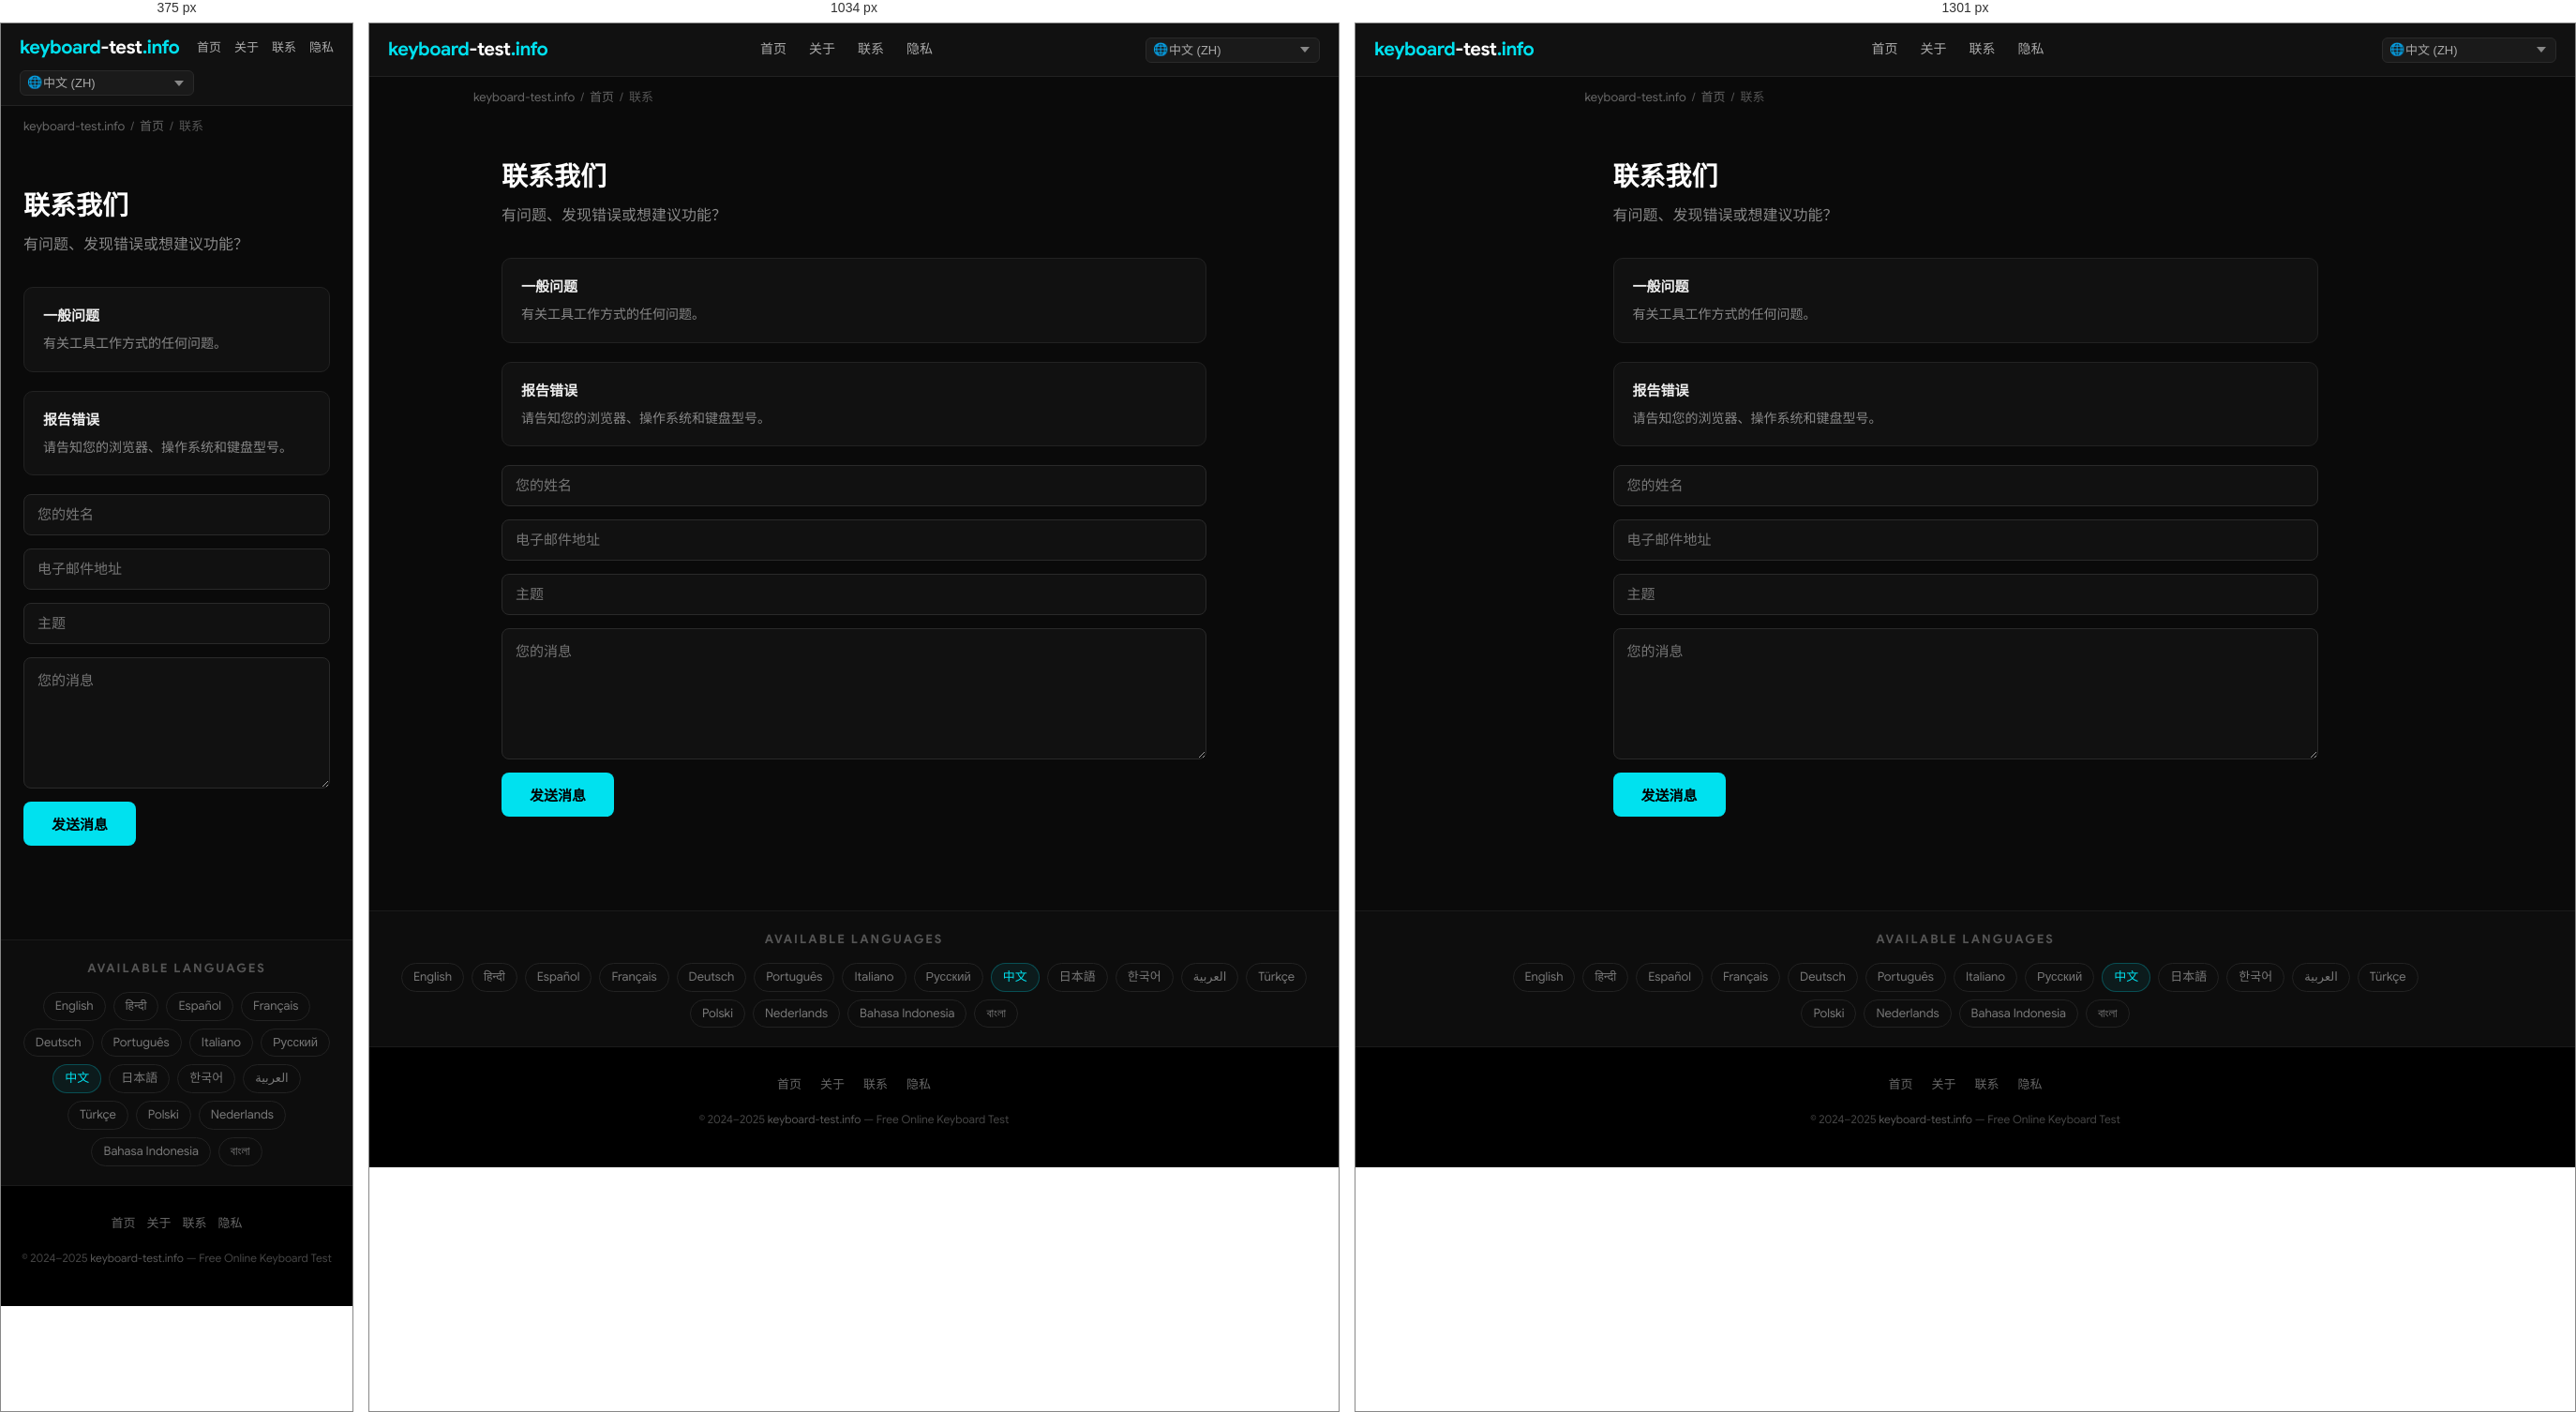
Rendered at 375 px, 1034 px and 1301 px, left to right.

<!-- file: index.html -->
<!DOCTYPE html>
<html lang="zh" dir="ltr">
<head>
  <meta charset="UTF-8">
  <meta name="viewport" content="width=device-width, initial-scale=1.0">
  <title>联系我们 — keyboard-test.info</title>
  <meta name="description" content="有问题、发现错误或想建议功能？">
  <meta name="keywords" content="keyboard test, test keyboard, keyboard test online, online keyboard tester, keyboard checker, key test, keyboard testing tool, test my keyboard">
  <meta name="robots" content="index, follow, max-snippet:-1, max-image-preview:large">
  <meta name="author" content="keyboard-test.info">
  <link rel="canonical" href="https://keyboard-test.info/zh/contact/">
  <link rel="alternate" hreflang="en" href="https://keyboard-test.info/en/">
    <link rel="alternate" hreflang="hi" href="https://keyboard-test.info/hi/">
    <link rel="alternate" hreflang="es" href="https://keyboard-test.info/es/">
    <link rel="alternate" hreflang="fr" href="https://keyboard-test.info/fr/">
    <link rel="alternate" hreflang="de" href="https://keyboard-test.info/de/">
    <link rel="alternate" hreflang="pt" href="https://keyboard-test.info/pt/">
    <link rel="alternate" hreflang="it" href="https://keyboard-test.info/it/">
    <link rel="alternate" hreflang="ru" href="https://keyboard-test.info/ru/">
    <link rel="alternate" hreflang="zh" href="https://keyboard-test.info/zh/">
    <link rel="alternate" hreflang="ja" href="https://keyboard-test.info/ja/">
    <link rel="alternate" hreflang="ko" href="https://keyboard-test.info/ko/">
    <link rel="alternate" hreflang="ar" href="https://keyboard-test.info/ar/">
    <link rel="alternate" hreflang="tr" href="https://keyboard-test.info/tr/">
    <link rel="alternate" hreflang="pl" href="https://keyboard-test.info/pl/">
    <link rel="alternate" hreflang="nl" href="https://keyboard-test.info/nl/">
    <link rel="alternate" hreflang="id" href="https://keyboard-test.info/id/">
    <link rel="alternate" hreflang="bn" href="https://keyboard-test.info/bn/">
    <link rel="alternate" hreflang="x-default" href="https://keyboard-test.info/en/">
  <!-- Open Graph -->
  <meta property="og:type" content="website">
  <meta property="og:title" content="联系我们 — keyboard-test.info">
  <meta property="og:description" content="有问题、发现错误或想建议功能？">
  <meta property="og:url" content="https://keyboard-test.info/zh/contact/">
  <meta property="og:site_name" content="keyboard-test.info">
  <meta property="og:locale" content="zh">
  <!-- Twitter Card -->
  <meta name="twitter:card" content="summary_large_image">
  <meta name="twitter:title" content="联系我们 — keyboard-test.info">
  <meta name="twitter:description" content="有问题、发现错误或想建议功能？">
  <!-- Google Sans local font preload -->
  <link rel="preload" href="/fonts/google-sans-latin-400-normal.woff2" as="font" type="font/woff2" crossorigin>
  <link rel="preload" href="/fonts/google-sans-latin-700-normal.woff2" as="font" type="font/woff2" crossorigin>
  <!-- Favicon & Icons -->
  <link rel="icon" type="image/x-icon" href="/images/fav.ico">
  <link rel="shortcut icon" href="/images/fav.ico">
  <link rel="apple-touch-icon" href="/images/apple-touch-icon.png">
  <meta name="theme-color" content="#0a0a0a">
  <!-- Open Graph Image -->
  <meta property="og:image" content="https://keyboard-test.info/images/og-image.jpg">
  <meta property="og:image:width" content="1200">
  <meta property="og:image:height" content="630">
  <meta name="twitter:image" content="https://keyboard-test.info/images/og-image.jpg">
  <!-- Stylesheet -->
  <link rel="stylesheet" href="/css/style.css">
  <!-- Schema.org -->
  <script type="application/ld+json">
  {
    "@context": "https://schema.org",
    "@type": "WebApplication",
    "name": "Keyboard Test Online",
    "url": "https://keyboard-test.info",
    "description": "Free online keyboard testing tool. Press any key to check if it works correctly.",
    "applicationCategory": "UtilityApplication",
    "operatingSystem": "Any",
    "offers": { "@type": "Offer", "price": "0", "priceCurrency": "USD" },
    "author": { "@type": "Organization", "name": "keyboard-test.info", "url": "https://keyboard-test.info" },
    "inLanguage": "zh"
  }
  </script>
  <script type="application/ld+json">
  {"@context":"https://schema.org","@type":"ContactPage","name":"联系我们","url":"https://keyboard-test.info/zh/contact/"}
  </script>
</head>
<body>

<nav class="site-nav" role="navigation" aria-label="Main navigation">
  <div class="nav-inner">
    <a href="/zh/" class="logo">keyboard<span>-test</span>.info</a>
    <ul class="nav-links">
      <li><a href="/zh/">首页</a></li>
      <li><a href="/zh/about/">关于</a></li>
      <li><a href="/zh/contact/">联系</a></li>
      <li><a href="/zh/privacy/">隐私</a></li>
    </ul>
    <div class="nav-lang">
      <span class="lang-globe">🌐</span>
      <select class="lang-select has-globe" aria-label="Select language" onchange="window.location.href=this.value">
        <option value="/en/">English (EN)</option><option value="/hi/">हिन्दी (HI)</option><option value="/es/">Español (ES)</option><option value="/fr/">Français (FR)</option><option value="/de/">Deutsch (DE)</option><option value="/pt/">Português (PT)</option><option value="/it/">Italiano (IT)</option><option value="/ru/">Русский (RU)</option><option value="/zh/" selected>中文 (ZH)</option><option value="/ja/">日本語 (JA)</option><option value="/ko/">한국어 (KO)</option><option value="/ar/">العربية (AR)</option><option value="/tr/">Türkçe (TR)</option><option value="/pl/">Polski (PL)</option><option value="/nl/">Nederlands (NL)</option><option value="/id/">Bahasa Indonesia (ID)</option><option value="/bn/">বাংলা (BN)</option>
      </select>
    </div>
  </div>
</nav>
<main>
  <div class="breadcrumb"><a href="/">keyboard-test.info</a><span>/</span><a href="/zh/">首页</a><span>/</span>联系</div>
  <div class="page-wrap">
    <h1>联系我们</h1>
    <p class="page-lead">有问题、发现错误或想建议功能？</p>
    <div class="info-box"><h3>一般问题</h3><p>有关工具工作方式的任何问题。</p></div>
<div class="info-box"><h3>报告错误</h3><p>请告知您的浏览器、操作系统和键盘型号。</p></div>

    <form class="contact-form" id="contact-form" action="#" onsubmit="return handleSubmit(event)">
      <input type="text" name="name" placeholder="您的姓名" required autocomplete="name">
      <input type="email" name="email" placeholder="电子邮件地址" required autocomplete="email">
      <input type="text" name="subject" placeholder="主题" required>
      <textarea name="message" placeholder="您的消息" required></textarea>
      <button type="submit">发送消息</button>
    </form>
    <div class="form-success" id="form-success">谢谢！我们将在1-2个工作日内回复。</div>
  </div>
</main>

<section class="lang-switcher" aria-label="Language selector">
  <h3>Available Languages</h3>
  <div class="lang-grid"><a href="/en/">English</a><a href="/hi/">हिन्दी</a><a href="/es/">Español</a><a href="/fr/">Français</a><a href="/de/">Deutsch</a><a href="/pt/">Português</a><a href="/it/">Italiano</a><a href="/ru/">Русский</a><a href="/zh/" class="active">中文</a><a href="/ja/">日本語</a><a href="/ko/">한국어</a><a href="/ar/">العربية</a><a href="/tr/">Türkçe</a><a href="/pl/">Polski</a><a href="/nl/">Nederlands</a><a href="/id/">Bahasa Indonesia</a><a href="/bn/">বাংলা</a></div>
</section>

<footer class="site-footer" role="contentinfo">
  <div class="footer-links">
    <a href="/zh/">首页</a>
    <a href="/zh/about/">关于</a>
    <a href="/zh/contact/">联系</a>
    <a href="/zh/privacy/">隐私</a>
  </div>
  <p class="footer-copy">&copy; 2024–2025 <a href="https://keyboard-test.info">keyboard-test.info</a> — Free Online Keyboard Test</p>
</footer>
<script>
function handleSubmit(e) {
  e.preventDefault();
  document.getElementById('contact-form').style.display = 'none';
  var s = document.getElementById('form-success');
  s.style.display = 'block';
  return false;
}
</script>
</body>
</html>

/* @media block from style.css */
@media (max-width: 1300px) { .keyboard-wrap { overflow-x: scroll; } }

/* @media block from style.css */
@media (max-width: 768px) {
  .hero-top h1 { font-size: 20px; }
  .site-nav .nav-inner { flex-wrap: wrap; height: auto; padding: 10px 0; gap: 8px; }
  .nav-links  { gap: 14px; }
  .nav-links a { font-size: 13px; }
  .content-section { padding: 28px 16px; }
  .feature-grid { grid-template-columns: 1fr; }
  .footer-links { gap: 12px; }
}